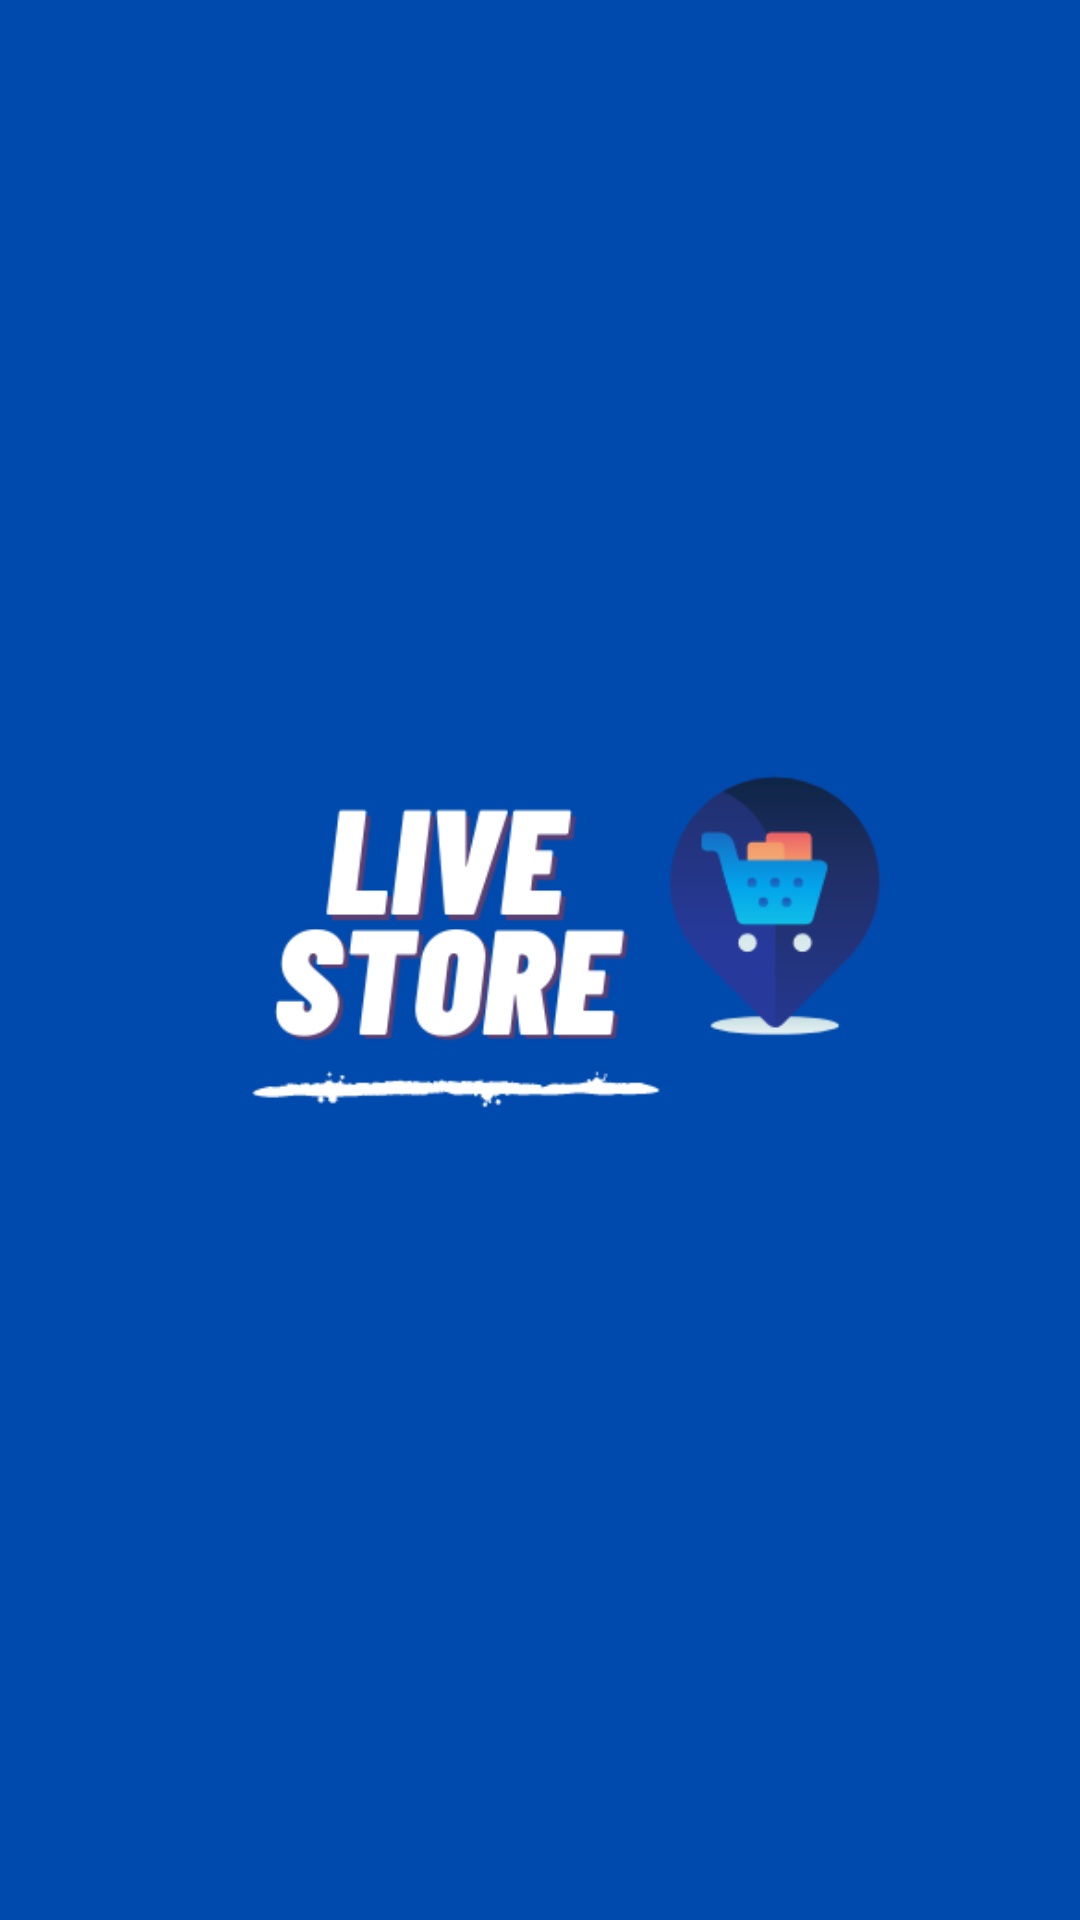

The Android layout XML behind this screen, and the referenced resources:
<!-- AndroidManifest.xml: application theme Theme.AppCompat.NoActionBar -->
<!-- res/layout/activity_splash_screen.xml -->
<?xml version="1.0" encoding="utf-8"?>
<androidx.constraintlayout.widget.ConstraintLayout xmlns:android="http://schemas.android.com/apk/res/android"
    xmlns:app="http://schemas.android.com/apk/res-auto"
    xmlns:tools="http://schemas.android.com/tools"
    android:layout_width="match_parent"
    android:layout_height="match_parent"
    android:background="@color/colorPrimary"
    tools:context=".SplashScreen">

    <ImageView
        android:id="@+id/imgLogo"
        android:layout_width="308dp"
        android:layout_height="370dp"
        android:layout_marginStart="51dp"
        android:layout_marginTop="180dp"
        android:layout_marginEnd="52dp"
        android:layout_marginBottom="181dp"
        android:contentDescription="null"
        app:layout_constraintBottom_toBottomOf="parent"
        app:layout_constraintEnd_toEndOf="parent"
        app:layout_constraintStart_toStartOf="parent"
        app:layout_constraintTop_toTopOf="parent"
        app:srcCompat="@drawable/logo_live_store" />
</androidx.constraintlayout.widget.ConstraintLayout>
<!-- resources referenced by this layout -->
<resources>
  <color name="colorPrimary">#004AAD</color>
  <!-- drawable logo_live_store: png bitmap (drawable-v24, 21961 bytes) -->
</resources>
